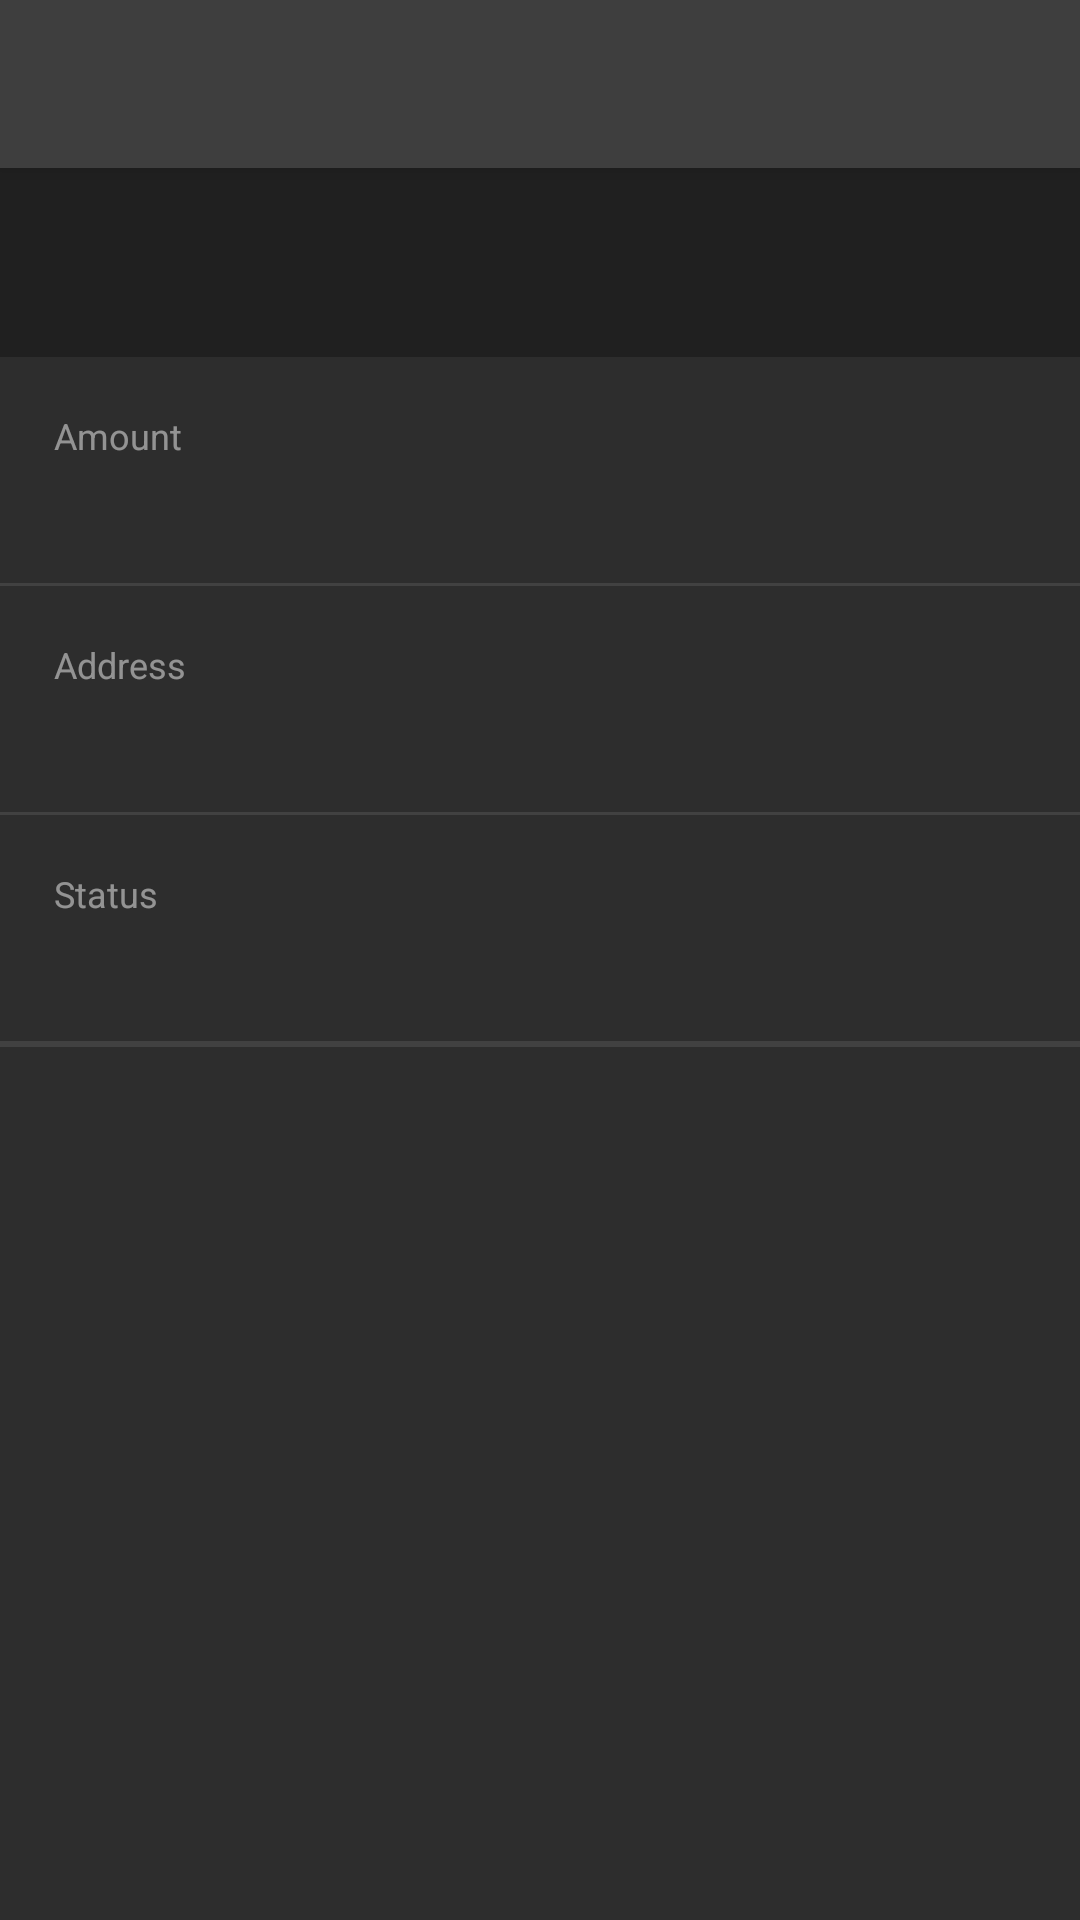

This screen was rendered from an Android layout file. Write that file and the resources it references.
<!-- AndroidManifest.xml: activity theme AppThemeV3 -->
<!-- res/layout/activity_utxo_details.xml -->
<?xml version="1.0" encoding="utf-8"?>
<androidx.constraintlayout.widget.ConstraintLayout xmlns:android="http://schemas.android.com/apk/res/android"
    xmlns:app="http://schemas.android.com/apk/res-auto"
    xmlns:tools="http://schemas.android.com/tools"
    android:layout_width="match_parent"
    android:layout_height="match_parent">


    <com.google.android.material.appbar.AppBarLayout
        android:id="@+id/appBarLayout5"
        android:layout_width="match_parent"
        android:layout_height="wrap_content"
        android:background="?attr/statusBarBackground"
        android:orientation="vertical"
        app:layout_constraintEnd_toEndOf="parent"
        app:layout_constraintStart_toStartOf="parent"
        app:layout_constraintTop_toTopOf="parent">

        <androidx.appcompat.widget.Toolbar
            android:id="@+id/toolbar_utxo_activity"
            android:layout_width="match_parent"
            android:layout_height="?attr/actionBarSize"
            android:background="?attr/statusBarBackground">


        </androidx.appcompat.widget.Toolbar>

        <FrameLayout
            android:layout_width="match_parent"
            android:layout_height="wrap_content"
            android:paddingBottom="8dp"
            android:background="@color/mpm_black">


            <TextView
                android:id="@+id/utxo_details_hash"
                android:layout_width="match_parent"
                android:layout_height="wrap_content"
                android:gravity="center"
                android:maxLines="4"
                android:padding="18dp"
                android:fontFamily="@font/roboto_mono"
                android:textAlignment="center" />
        </FrameLayout>


    </com.google.android.material.appbar.AppBarLayout>

    <ScrollView
        android:layout_width="match_parent"
        android:layout_height="0dp"
        app:layout_constraintBottom_toBottomOf="parent"
        app:layout_constraintEnd_toEndOf="parent"
        app:layout_constraintStart_toStartOf="parent"
        app:layout_constraintTop_toBottomOf="@+id/appBarLayout5"
        android:background="@color/grey_homeActivity">

        <LinearLayout
            android:layout_width="match_parent"
            android:layout_height="wrap_content"
            android:orientation="vertical">

            <LinearLayout
                android:layout_width="wrap_content"
                android:layout_height="match_parent"
                android:orientation="vertical"
                android:padding="18dp">

                <TextView
                    android:layout_width="match_parent"
                    android:layout_height="wrap_content"
                    android:paddingBottom="4dp"
                    android:text="@string/amount"
                    android:textColor="@color/white"
                    android:alpha="0.5"
                    android:textSize="12sp" />

                <TextView
                    android:id="@+id/utxo_details_amount"
                    android:layout_width="match_parent"
                    android:layout_height="wrap_content"
                    android:textAppearance="@style/TextAppearance.AppCompat.Caption"
                    android:textSize="14sp"
                    android:fontFamily="@font/roboto_mono"
                    tools:text="2.030 BTC" />

            </LinearLayout>


            <View
                android:layout_width="match_parent"
                android:layout_height="1dp"
                android:alpha="0.1"
                android:background="@color/white"
                android:padding="12dp" />

            <LinearLayout
                android:layout_width="wrap_content"
                android:layout_height="match_parent"
                android:orientation="vertical"
                android:padding="18dp">


                <TextView
                    android:layout_width="match_parent"
                    android:layout_height="wrap_content"
                    android:paddingBottom="4dp"
                    android:text="@string/address"
                    android:textColor="@color/white"
                    android:alpha="0.5"
                    android:textSize="12sp" />

                <TextView
                    android:id="@+id/utxo_details_address"
                    android:layout_width="match_parent"
                    android:layout_height="wrap_content"
                    android:fontFamily="@font/roboto_mono"
                    android:textAppearance="@style/TextAppearance.AppCompat.Caption"
                    android:textSize="14sp"
                    tools:text="address" />

            </LinearLayout>


            <View
                android:layout_width="match_parent"
                android:layout_height="1dp"
                android:alpha="0.1"
                android:background="@color/white"
                android:padding="12dp" />


            <LinearLayout
                android:layout_width="wrap_content"
                android:layout_height="match_parent"
                android:orientation="vertical"
                android:padding="18dp">


                <TextView
                    android:layout_width="match_parent"
                    android:layout_height="wrap_content"
                    android:paddingBottom="4dp"
                    android:text="@string/status"
                    android:textColor="@color/white"
                    android:alpha="0.5"
                    android:textSize="12sp" />

                <TextView
                    android:id="@+id/utxo_details_spendable_status"
                    android:layout_width="match_parent"
                    android:layout_height="wrap_content"
                    android:textAppearance="@style/TextAppearance.AppCompat.Caption"
                    android:textSize="14sp" />

            </LinearLayout>


            <View
                android:layout_width="match_parent"
                android:layout_height="1dp"
                android:alpha="0.1"
                android:background="@color/white"
                android:padding="12dp" />

            <View
                android:layout_width="match_parent"
                android:layout_height="1dp"
                android:alpha="0.1"
                android:background="@color/white"
                android:padding="12dp" />

        </LinearLayout>

    </ScrollView>


</androidx.constraintlayout.widget.ConstraintLayout>
<!-- resources referenced by this layout -->
<resources>
  <color name="grey_homeActivity">#2d2d2d</color>
  <color name="mpm_black">#202020</color>
  <color name="white">#FAFAFA</color>
  <string name="address">Address</string>
  <string name="amount">Amount</string>
  <string name="status">Status</string>
  <color name="v3_primary">#3E3E3E</color>
  <color name="v3_textColor">#EAEAEA</color>
  <color name="v3_secondary">#2962FF</color>
  <color name="v3_accent">#3685FA</color>
  <color name="v3_background">#FC272727</color>
  <style name="ToolbarV3" parent="Widget.MaterialComponents.Toolbar.Primary">
          <item name="materialThemeOverlay">@style/ThemeOverlay.App.Toolbar</item>
      </style>
  <style name="spinnerItemStyle" parent="android:Widget.TextView.SpinnerItem">
          <item name="android:paddingTop">16dp</item>
          <item name="android:paddingBottom">16dp</item>
          <item name="android:gravity">center</item>
      </style>
  <style name="AppThemeOverlay.Dialog" parent="@style/ThemeOverlay.MaterialComponents.MaterialAlertDialog">
          <item name="alertDialogStyle">@style/SentinelThemeDialog</item>
          <item name="colorSurface">#121417</item>
          <item name="materialAlertDialogTitleTextStyle">@style/TitleTextStyle</item>
          <item name="buttonBarPositiveButtonStyle">@style/PositiveButtonStyle</item>
          <item name="buttonBarNegativeButtonStyle">@style/NegativeButtonStyle</item>
      </style>
  <style name="AppTheme.BottomSheet.Theme" parent="@style/ThemeOverlay.MaterialComponents.BottomSheetDialog">
          <item name="android:windowAnimationStyle">@style/Animation.Design.BottomSheetDialog</item>
          <item name="bottomSheetStyle">@style/AppTheme.BottomSheet</item>
      </style>
  <style name="ThemeOverlay.App.Toolbar" parent="">
          <item name="colorPrimary">@color/v3_primary</item>
          <item name="colorOnPrimary">@color/white</item>
      </style>
  <style name="SentinelThemeDialog" parent="MaterialAlertDialog.MaterialComponents">
          <item name="shapeAppearance">@style/AppTheme.Alert.Shape</item>
      </style>
  <style name="TitleTextStyle" parent="MaterialAlertDialog.MaterialComponents.Title.Text">
          <item name="android:textColor">@color/text_primary</item>
          <item name="android:textSize">16sp</item>
      </style>
  <style name="PositiveButtonStyle" parent="Widget.AppCompat.Button.ButtonBar.AlertDialog">
          <item name="android:textColor">@color/green_ui_2</item>
          <item name="rippleColor">@color/green_ui_2</item>
      </style>
  <style name="NegativeButtonStyle" parent="Widget.AppCompat.Button.ButtonBar.AlertDialog">
          <item name="android:textColor">@color/white</item>
      </style>
  <style name="Animation.Design.BottomSheetDialog" parent="Animation.AppCompat.Dialog">
          <item name="android:windowEnterAnimation">@anim/bottom_sheet_slide_in</item>
          <item name="android:windowExitAnimation">@anim/bottom_sheet_slide_out</item>
      </style>
  <style name="AppTheme.BottomSheet" parent="@style/Widget.MaterialComponents.BottomSheet">
          <item name="shapeAppearanceOverlay">@style/AppTheme.BottomSheet.Shape</item>
      </style>
  <style name="AppTheme.Alert.Shape" parent="">
          <item name="cornerSize">8dp</item>
          <item name="cornerFamily">rounded</item>
      </style>
  <color name="text_primary">#FFCFD8DC</color>
  <color name="green_ui_2">#0ecf96</color>
  <style name="AppTheme.BottomSheet.Shape" parent="">
          <item name="cornerSize">24dp</item>
          <item name="cornerFamily">rounded</item>
      </style>
</resources>
